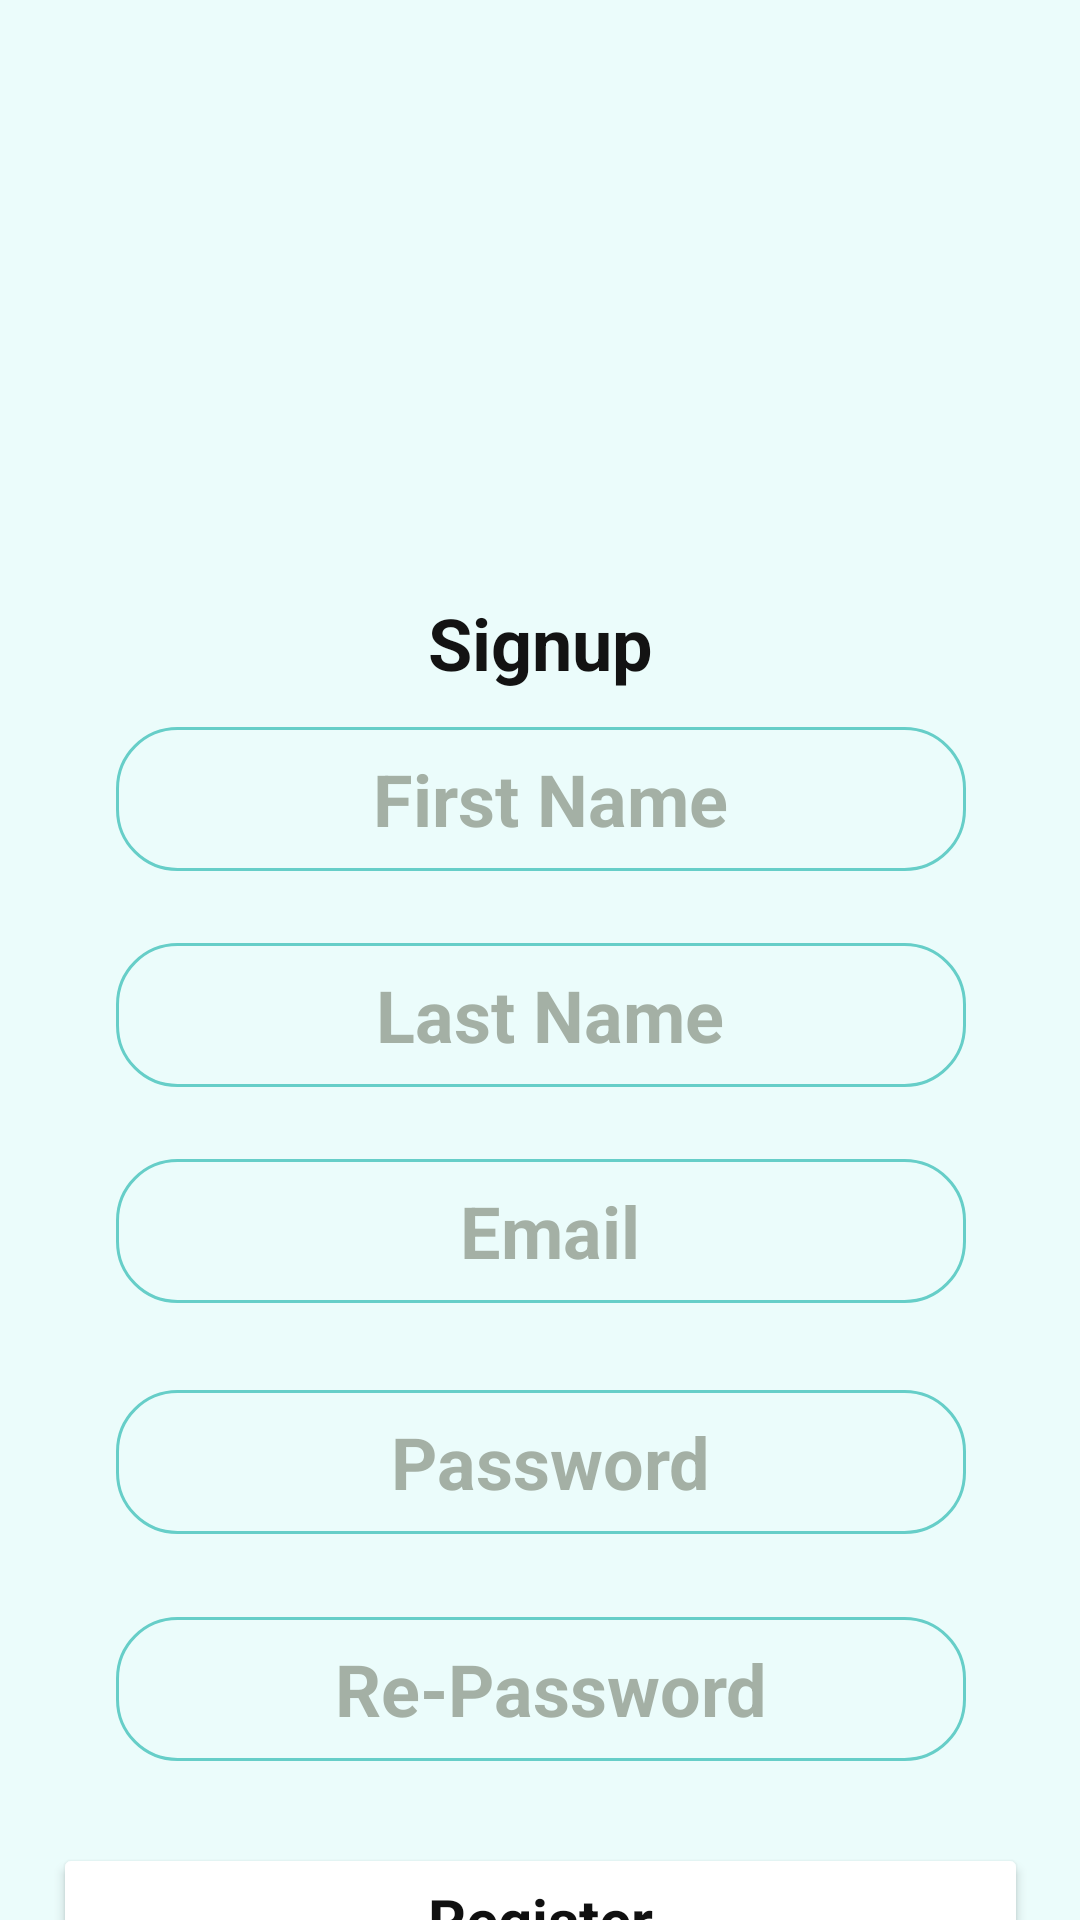

Here is an Android app screen rendered from its layout file. Give the layout XML and the strings, colors and styles it references.
<!-- AndroidManifest.xml: application theme Theme.Discovery -->
<!-- res/layout/activity_sign_up.xml -->
<?xml version="1.0" encoding="utf-8"?>
<androidx.constraintlayout.widget.ConstraintLayout xmlns:android="http://schemas.android.com/apk/res/android"
    xmlns:app="http://schemas.android.com/apk/res-auto"
    xmlns:tools="http://schemas.android.com/tools"
    android:layout_width="match_parent"
    android:layout_height="match_parent"
    android:background="#EBFCFB">

    <ImageView
        android:id="@+id/imageView4"
        android:layout_width="333dp"
        android:layout_height="182dp"
        android:layout_marginTop="16dp"
        app:layout_constraintEnd_toEndOf="parent"
        app:layout_constraintStart_toStartOf="parent"
        app:layout_constraintTop_toTopOf="parent"
        app:srcCompat="@drawable/signup_banner"
        android:contentDescription="TODO" />

    <TextView
        android:id="@+id/textView4"
        android:layout_width="wrap_content"
        android:layout_height="wrap_content"
        android:text="Signup"

        android:textColor="#131313"
        android:textSize="24sp"
        android:textStyle="bold"
        app:layout_constraintEnd_toEndOf="parent"
        app:layout_constraintStart_toStartOf="parent"
        app:layout_constraintTop_toBottomOf="@+id/imageView4" />

    <LinearLayout
        android:id="@+id/linearLayout"
        android:layout_width="337dp"
        android:layout_height="368dp"
        android:layout_marginStart="32dp"
        android:layout_marginEnd="32dp"
        android:orientation="vertical"
        app:layout_constraintEnd_toEndOf="parent"
        app:layout_constraintStart_toStartOf="parent"
        app:layout_constraintTop_toBottomOf="@+id/textView4">

        <androidx.constraintlayout.widget.ConstraintLayout
            android:layout_width="match_parent"
            android:layout_height="wrap_content"
            android:layout_marginTop="12dp"
            android:layout_marginBottom="12dp">

            <EditText
                android:id="@+id/inputFName_editText"
                android:layout_width="wrap_content"
                android:layout_height="48dp"
                android:background="@drawable/button_background_green2"
                android:ems="10"
                android:hint=" First Name"
                android:inputType="textPersonName"
                android:textAlignment="center"
                android:textColorHint="#97727C6B"
                android:textSize="24sp"
                android:textStyle="bold"
                app:layout_constraintBottom_toBottomOf="parent"
                app:layout_constraintEnd_toEndOf="parent"
                app:layout_constraintStart_toStartOf="parent"
                app:layout_constraintTop_toTopOf="parent" />
        </androidx.constraintlayout.widget.ConstraintLayout>

        <androidx.constraintlayout.widget.ConstraintLayout
            android:layout_width="match_parent"
            android:layout_height="wrap_content"
            android:layout_marginTop="12dp"
            android:layout_marginBottom="12dp">

            <EditText
                android:id="@+id/inputLname_editText"
                android:layout_width="wrap_content"
                android:layout_height="48dp"
                android:background="@drawable/button_background_green2"
                android:ems="10"
                android:hint=" Last Name"
                android:inputType="textPersonName"
                android:textAlignment="center"
                android:textColorHint="#97727C6B"
                android:textSize="24sp"
                android:textStyle="bold"
                app:layout_constraintBottom_toBottomOf="parent"
                app:layout_constraintEnd_toEndOf="parent"
                app:layout_constraintStart_toStartOf="parent"
                app:layout_constraintTop_toTopOf="parent" />
        </androidx.constraintlayout.widget.ConstraintLayout>

        <androidx.constraintlayout.widget.ConstraintLayout
            android:layout_width="match_parent"
            android:layout_height="48dp"
            android:layout_marginTop="12dp"
            android:layout_marginBottom="12dp">

            <EditText
                android:id="@+id/inputEmail_editText"
                android:layout_width="wrap_content"
                android:layout_height="48dp"
                android:background="@drawable/button_background_green2"
                android:ems="10"
                android:hint=" Email"
                android:inputType="textEmailAddress"
                android:textAlignment="center"
                android:textColorHint="#97727C6B"
                android:textSize="24sp"
                android:textStyle="bold"
                app:layout_constraintBottom_toBottomOf="parent"
                app:layout_constraintEnd_toEndOf="parent"
                app:layout_constraintStart_toStartOf="parent"
                app:layout_constraintTop_toTopOf="parent"
                tools:ignore="TextContrastCheck" />
        </androidx.constraintlayout.widget.ConstraintLayout>

        <androidx.constraintlayout.widget.ConstraintLayout
            android:layout_width="match_parent"
            android:layout_height="53dp"
            android:layout_marginTop="12dp"
            android:layout_marginBottom="12dp">

            <EditText
                android:id="@+id/inputPassword_editText"
                android:layout_width="wrap_content"
                android:layout_height="48dp"
                android:background="@drawable/button_background_green2"
                android:ems="10"
                android:hint=" Password"
                android:inputType="textPassword"
                android:textAlignment="center"
                android:textColorHint="#97727C6B"
                android:textSize="24sp"
                android:textStyle="bold"
                app:layout_constraintBottom_toBottomOf="parent"
                app:layout_constraintEnd_toEndOf="parent"
                app:layout_constraintStart_toStartOf="parent"
                app:layout_constraintTop_toTopOf="parent"
                app:layout_constraintVertical_bias="1.0" />


        </androidx.constraintlayout.widget.ConstraintLayout>

        <androidx.constraintlayout.widget.ConstraintLayout
            android:layout_width="match_parent"
            android:layout_height="55dp"
            android:layout_marginTop="12dp"
            android:layout_marginBottom="12dp">

            <EditText
                android:id="@+id/inputRe_Password_editText"
                android:layout_width="wrap_content"
                android:layout_height="48dp"
                android:background="@drawable/button_background_green2"
                android:ems="10"
                android:hint=" Re-Password"
                android:inputType="textPassword"
                android:textAlignment="center"
                android:textColorHint="#97727C6B"
                android:textSize="24sp"
                android:textStyle="bold"
                app:layout_constraintBottom_toBottomOf="parent"
                app:layout_constraintEnd_toEndOf="parent"
                app:layout_constraintStart_toStartOf="parent"
                app:layout_constraintTop_toTopOf="parent" />


        </androidx.constraintlayout.widget.ConstraintLayout>
    </LinearLayout>

    <Button
        android:id="@+id/register_btn"
        android:layout_width="325dp"
        android:layout_height="51dp"
        android:layout_marginTop="16dp"

        android:backgroundTint="#0DAFBD"
        android:backgroundTintMode="add"
        android:hapticFeedbackEnabled="true"
        android:onClick="register"
        android:text="Register"
        android:textAppearance="@style/TextAppearance.AppCompat.Display2"
        android:textColor="#101010"
        android:textSize="20sp"
        android:textStyle="bold"
        app:layout_constraintEnd_toEndOf="parent"
        app:layout_constraintStart_toStartOf="parent"
        app:layout_constraintTop_toBottomOf="@+id/linearLayout" />
</androidx.constraintlayout.widget.ConstraintLayout>
<!-- resources referenced by this layout -->
<resources>
  <!-- drawable button_background_green2 (drawable) -->
  <?xml version="1.0" encoding="utf-8"?>
  <selector xmlns:android="http://schemas.android.com/apk/res/android">
      <item>
          <shape>
              <solid android:color="#00000000"/>
              <corners android:radius="20dp"/>
              <stroke android:color="#66cec8" android:width="1dp"/>
          </shape>
      </item>
  </selector>
  <style name="Theme.Discovery" parent="Theme.MaterialComponents.DayNight.DarkActionBar">
          
          <item name="colorPrimary">#2FB882</item>
          <item name="colorPrimaryVariant">@color/purple_700</item>
          <item name="colorOnPrimary">@color/white</item>
          
          <item name="colorSecondary">@color/teal_200</item>
          <item name="colorSecondaryVariant">@color/teal_700</item>
          <item name="colorOnSecondary">@color/black</item>
          
          <item name="android:statusBarColor" tools:targetApi="l">?attr/colorPrimaryVariant</item>
          
      </style>
  <color name="purple_700">#FF3700B3</color>
  <color name="white">#FFFFFFFF</color>
  <color name="teal_200">#FF03DAC5</color>
  <color name="teal_700">#FF018786</color>
  <color name="black">#FF000000</color>
</resources>
